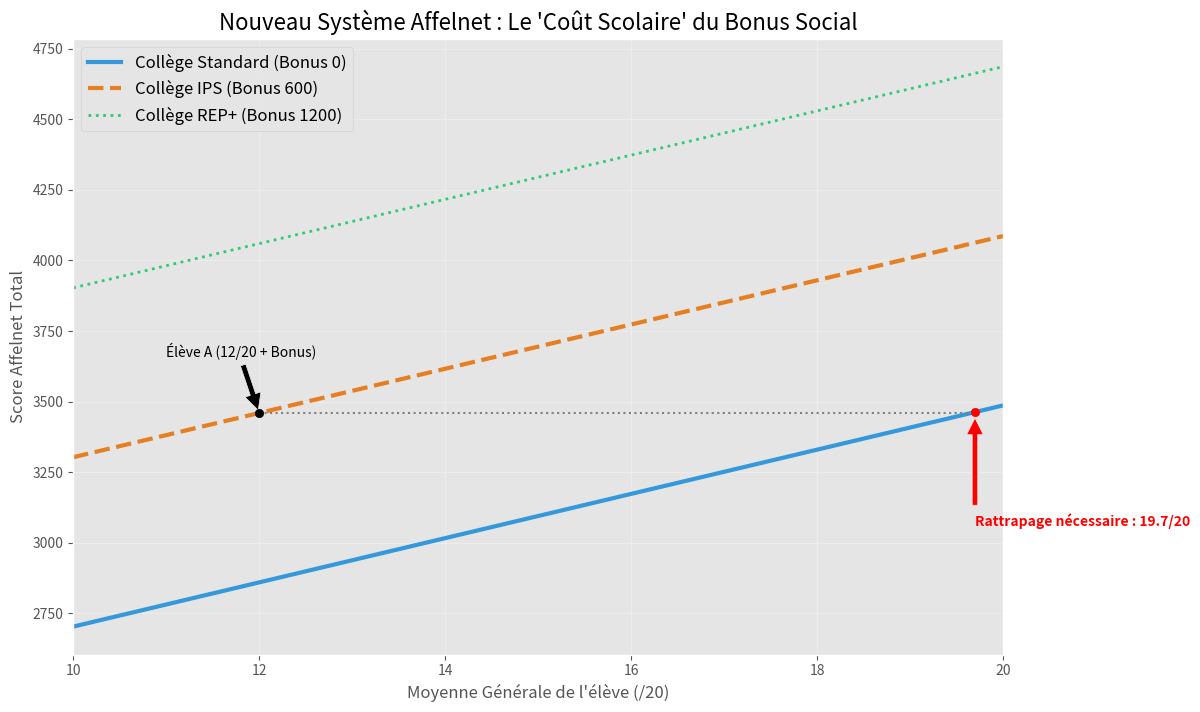

Recreate this plot in Python.
import numpy as np
import pandas as pd
import matplotlib.pyplot as plt

# --- 1. PARAMÈTRES RÉELS (Estimés précédemment) ---
REAL_PARAMS = {
    "MATHEMATIQUES":      {"mu": 12.33, "sigma": 5.20, "coef": 50},
    "FRANCAIS":           {"mu": 12.47, "sigma": 3.94, "coef": 50},
    "HISTOIRE-GEO":       {"mu": 12.88, "sigma": 3.95, "coef": 40},
    "ARTS":               {"mu": 15.68, "sigma": 3.22, "coef": 40},
    "SCIENCES-TECHNO-DP": {"mu": 13.12, "sigma": 3.44, "coef": 40},
    "EPS":                {"mu": 15.81, "sigma": 3.30, "coef": 40},
    "LANGUES VIVANTES":   {"mu": 13.79, "sigma": 4.10, "coef": 40}
}

def calculate_academic_score(average_grade):
    """Calcule le score scolaire total pour une moyenne donnée"""
    score = 0
    for subj, p in REAL_PARAMS.items():
        # Simulation d'un élève homogène (ex: 12 partout)
        z = (average_grade - p["mu"]) / p["sigma"]
        points = 10 + z
        score += points * p["coef"]
    return score

# --- 2. GÉNÉRATION DES DONNÉES ---
grades = np.linspace(10, 20, 100) # Axe X : Moyenne de 10 à 20
scores_base = np.array([calculate_academic_score(g) for g in grades])

# Création des scénarios
y_sans_bonus = scores_base
y_bonus_600 = scores_base + 600
y_bonus_1200 = scores_base + 1200

# --- 3. TRACÉ DU GRAPHIQUE ---
plt.figure(figsize=(12, 8))
plt.style.use('ggplot') # Style graphique propre pour l'article

# Courbe 1 : Sans Bonus
plt.plot(grades, y_sans_bonus, label='Collège Standard (Bonus 0)', color='#3498db', linewidth=3)

# Courbe 2 : Bonus IPS (600)
plt.plot(grades, y_bonus_600, label='Collège IPS (Bonus 600)', color='#e67e22', linewidth=3, linestyle='--')

# Courbe 3 : Bonus REP+ (1200) - Optionnel
plt.plot(grades, y_bonus_1200, label='Collège REP+ (Bonus 1200)', color='#2ecc71', linewidth=2, linestyle=':')

# --- 4. ANNOTATIONS PÉDAGOGIQUES ---

# Exemple : Un élève à 12/20 avec Bonus 600
x_ref = 12
y_ref = calculate_academic_score(x_ref) + 600
plt.scatter([x_ref], [y_ref], color='black', zorder=5)
plt.annotate(f'Élève A (12/20 + Bonus)', 
             xy=(x_ref, y_ref), xytext=(x_ref-1, y_ref+200),
             arrowprops=dict(facecolor='black', shrink=0.05))

# Trouver l'équivalent sans bonus (Projection horizontale)
# On cherche quel X donne ce Y sur la courbe bleue
idx = (np.abs(y_sans_bonus - y_ref)).argmin()
x_target = grades[idx]

plt.scatter([x_target], [y_sans_bonus[idx]], color='red', zorder=5)
plt.hlines(y=y_ref, xmin=x_ref, xmax=x_target, colors='gray', linestyles='dotted')
plt.annotate(f'Rattrapage nécessaire : {x_target:.1f}/20', 
             xy=(x_target, y_ref), xytext=(x_target, y_ref-400),
             arrowprops=dict(facecolor='red', shrink=0.05), color='red', fontweight='bold')


# Mise en forme
plt.title("Nouveau Système Affelnet : Le 'Coût Scolaire' du Bonus Social", fontsize=16)
plt.xlabel("Moyenne Générale de l'élève (/20)", fontsize=12)
plt.ylabel("Score Affelnet Total", fontsize=12)
plt.legend(fontsize=12)
plt.grid(True, alpha=0.3)
plt.xlim(10, 20)

# Sauvegarde et Affichage
print("Génération du graphique en cours...")
plt.savefig("analyse_affelnet.png", dpi=300)
print("Graphique sauvegardé sous 'analyse_affelnet.png'")
plt.show()
